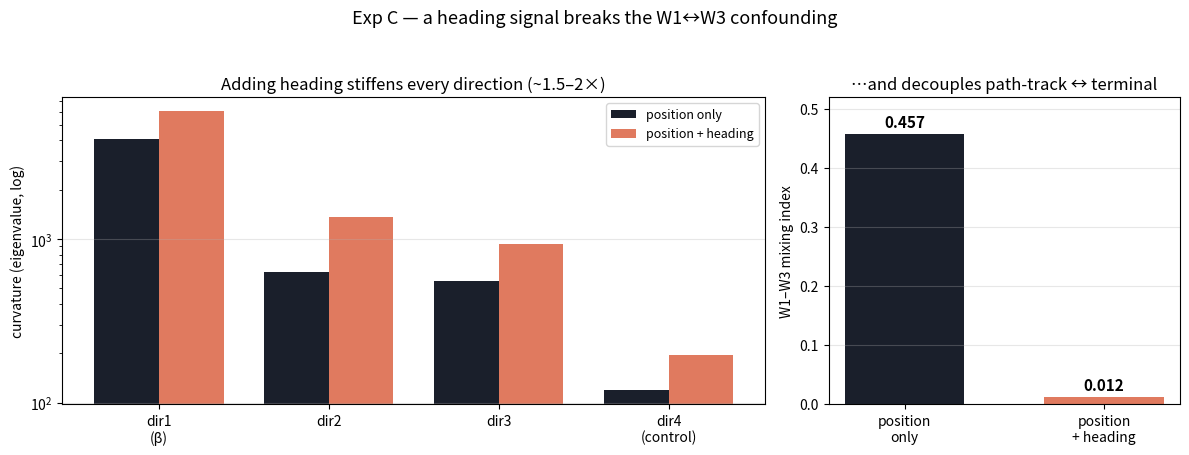

Here is the Python script that generated this plot: (Note: this script raises an exception after producing the figure.)
"""Exp C before/after figure (no rollouts; numbers from tier2_results/summary.txt)."""
import os, numpy as np, matplotlib.pyplot as plt
OUT = "tier2_results"
eig_pos = [4103.6, 624.6, 553.4, 119.3]
eig_head = [6038.6, 1362.4, 937.7, 195.8]
mix_pos, mix_head = 0.457, 0.012
DARK, ACCENT, GREEN = "#1A1F2B", "#E07A5F", "#3F7D5C"

fig, (a1, a2) = plt.subplots(1, 2, figsize=(12, 4.6), gridspec_kw={"width_ratios": [2, 1]})
x = np.arange(4); w = 0.38
a1.bar(x - w/2, eig_pos, w, color=DARK, label="position only")
a1.bar(x + w/2, eig_head, w, color=ACCENT, label="position + heading")
a1.set_yscale("log"); a1.set_xticks(x)
a1.set_xticklabels(["dir1\n(β)", "dir2", "dir3", "dir4\n(control)"])
a1.set_ylabel("curvature (eigenvalue, log)")
a1.set_title("Adding heading stiffens every direction (~1.5–2×)", fontsize=12)
a1.legend(fontsize=9); a1.grid(alpha=0.3, axis="y")

a2.bar([0, 1], [mix_pos, mix_head], color=[DARK, ACCENT], width=0.6)
a2.set_xticks([0, 1]); a2.set_xticklabels(["position\nonly", "position\n+ heading"])
a2.set_ylabel("W1–W3 mixing index")
a2.set_title("…and decouples path-track ↔ terminal", fontsize=12)
for i, v in enumerate([mix_pos, mix_head]):
    a2.text(i, v + 0.012, f"{v:.3f}", ha="center", fontsize=11, weight="bold")
a2.set_ylim(0, 0.52); a2.grid(alpha=0.3, axis="y")
fig.suptitle("Exp C — a heading signal breaks the W1↔W3 confounding", fontsize=13)
plt.tight_layout(rect=[0, 0, 1, 0.94])
out = os.path.join(OUT, "expC_heading_fix.png")
plt.savefig(out, dpi=150, bbox_inches="tight"); plt.close(fig)
print("saved", out)
